Image classification data set "split" (Akshat-Aggarwal-200/Plant-Disease-Detection on GitHub). Class labels (4): apple apple scab, apple black rot, apple cedar apple rust, apple healthy.

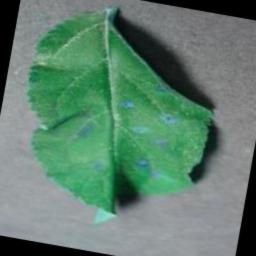
Label: apple cedar apple rust

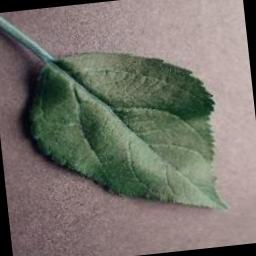
Label: apple healthy

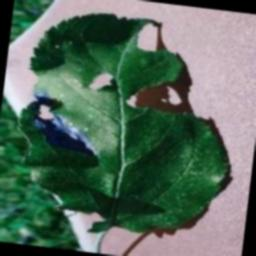
Label: apple black rot

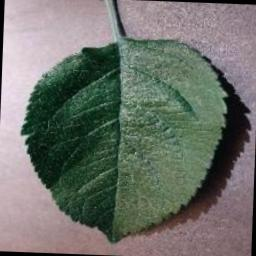
Label: apple healthy

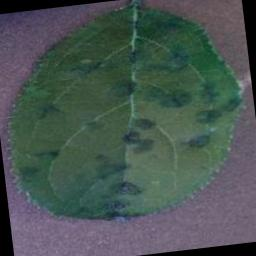
Label: apple apple scab

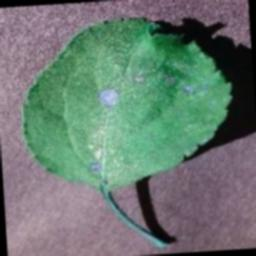
Label: apple black rot
